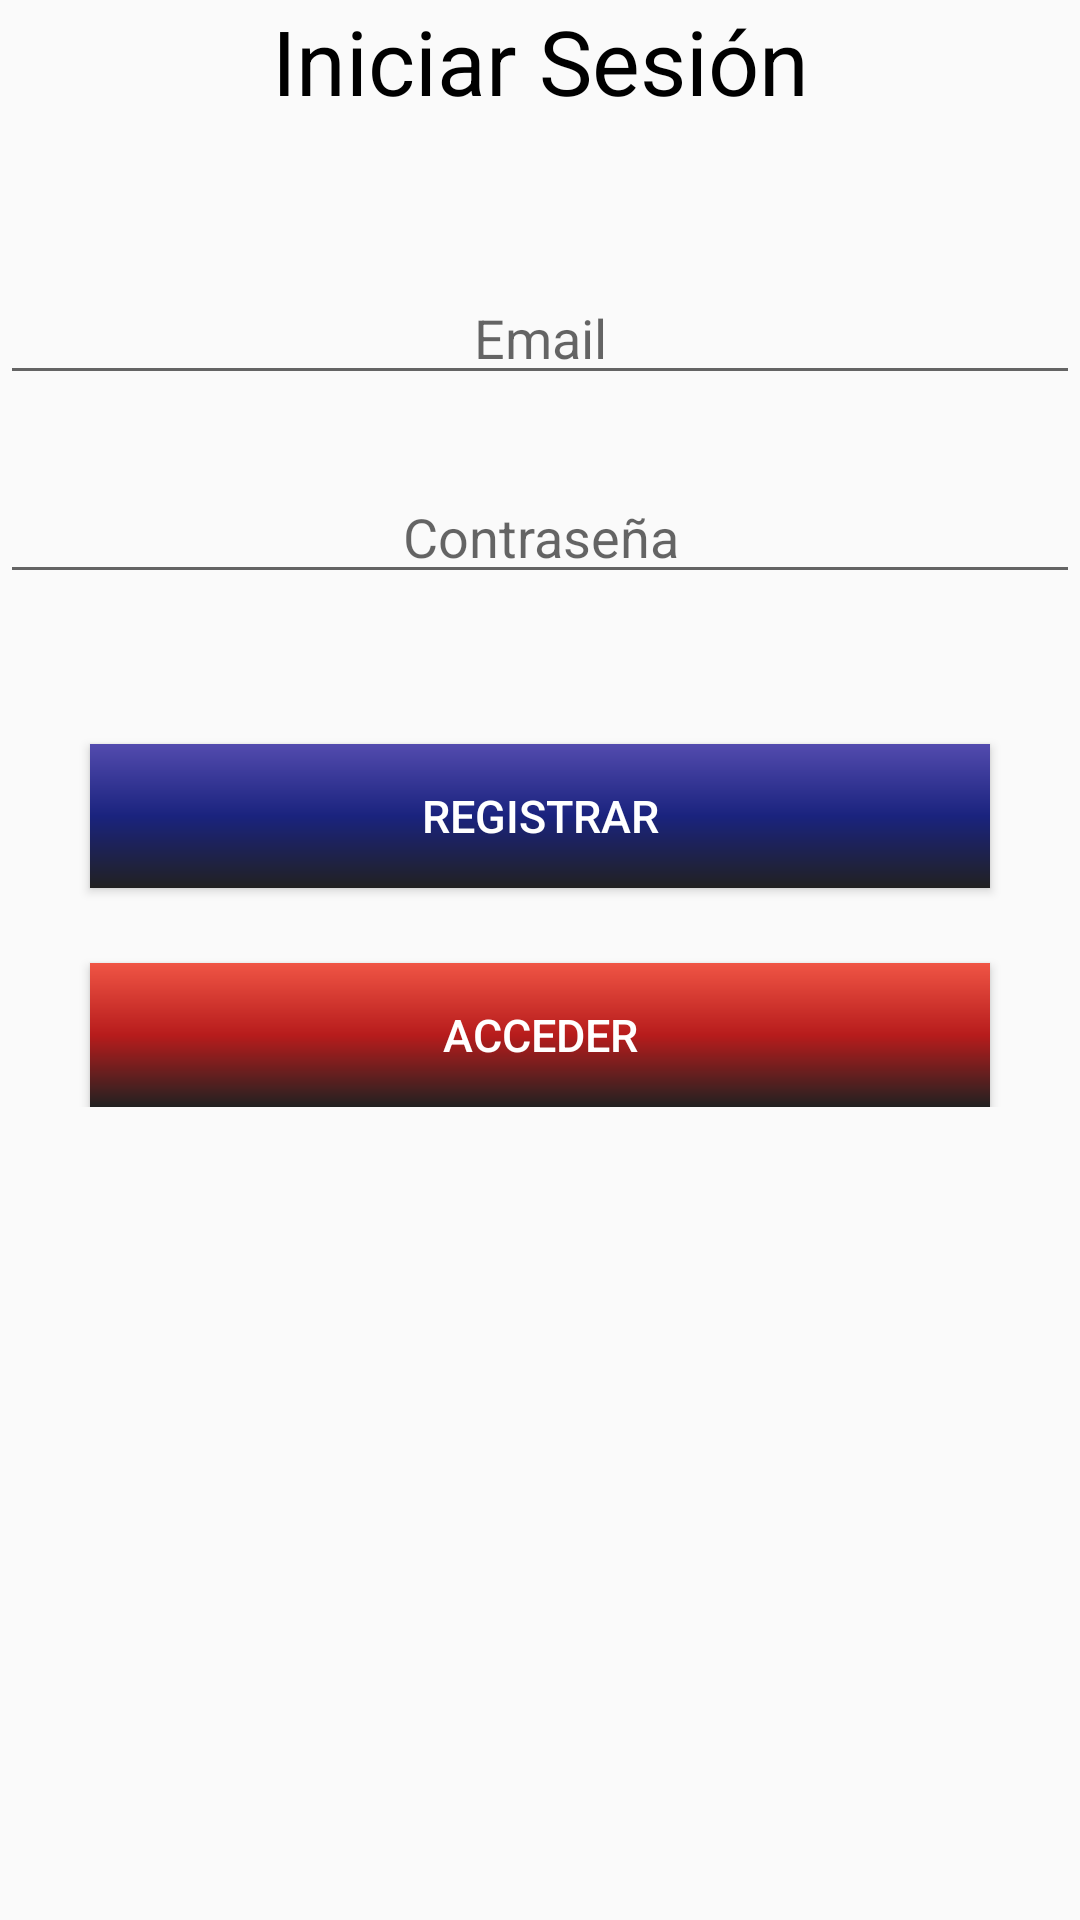

Write the Android layout XML for this screen, with the resource values it uses.
<!-- AndroidManifest.xml: application theme AppTheme -->
<!-- res/layout/activity_logging.xml -->
<ScrollView xmlns:android="http://schemas.android.com/apk/res/android"
    xmlns:tools="http://schemas.android.com/tools"
    android:layout_width="match_parent"
    android:layout_height="match_parent"
    android:layout_margin="20dp"
    android:scrollbars="none">
    <LinearLayout
        android:id="@+id/loginScreen"
        android:layout_width="match_parent"
        android:layout_height="wrap_content"
        android:orientation="vertical"
        tools:context=".activities.LoggingActivity">

        <TextView
            android:id="@+id/textLogin"
            android:layout_width="match_parent"
            android:layout_height="wrap_content"
            android:gravity="center_horizontal"
            android:text="@string/log_in"
            android:textColor="@color/black"
            android:textSize="30sp" />

        <EditText
            android:id="@+id/inputMail"
            android:layout_width="match_parent"
            android:layout_height="wrap_content"
            android:layout_marginTop="50dp"
            android:ems="10"
            android:gravity="center"
            android:hint="@string/mail_hint"
            android:inputType="textPersonName" />

        <EditText
            android:id="@+id/inputPass"
            android:layout_width="match_parent"
            android:layout_height="wrap_content"
            android:layout_marginTop="25dp"
            android:ems="10"
            android:gravity="center"
            android:hint="@string/pass_hint"
            android:inputType="textPassword" />

        <Button
            android:id="@+id/registerBut"
            android:layout_width="300dp"
            android:layout_gravity="center"
            android:layout_height="wrap_content"
            android:layout_marginTop="50dp"
            android:text="@string/register_button"
            android:textColor="@color/white"
            android:textSize="15sp"
            android:background="@drawable/button_effect_blue"/>

        <Button
            android:id="@+id/loginBut"
            android:layout_width="300dp"
            android:layout_gravity="center"
            android:layout_height="wrap_content"
            android:layout_marginTop="25dp"
            android:text="@string/loging_button"
            android:textColor="@color/white"
            android:textSize="15sp"
            android:background="@drawable/button_effect_red"/>

    </LinearLayout>
</ScrollView>
<!-- resources referenced by this layout -->
<resources>
  <color name="black">#000000</color>
  <color name="white">#ffffff</color>
  <!-- drawable button_effect_blue (drawable) -->
  <?xml version="1.0" encoding="utf-8"?>
  <ripple xmlns:android="http://schemas.android.com/apk/res/android"
      xmlns:tools="http://schemas.android.com/tools"
      android:color="@color/black"
      tools:targetApi="lollipop"> 
      <item android:id="@android:id/background">
          <shape
              android:shape="rectangle">
              
              <gradient
                  android:startColor="@color/light_blue"
                  android:centerColor="@color/medium_blue"
                  android:endColor="@color/dark"
                  android:angle="270" />
          </shape>
      </item>
  </ripple>
  <!-- drawable button_effect_red (drawable) -->
  <?xml version="1.0" encoding="utf-8"?>
  <ripple xmlns:android="http://schemas.android.com/apk/res/android"
      xmlns:tools="http://schemas.android.com/tools"
      android:color="@color/black"
      tools:targetApi="lollipop"> 
      <item android:id="@android:id/background">
          <shape
              android:shape="rectangle">
              
              <gradient
                  android:startColor="@color/light_red"
                  android:centerColor="@color/medium_red"
                  android:endColor="@color/dark"
                  android:angle="270" />
          </shape>
      </item>
  </ripple>
  <string name="log_in">Iniciar Sesión</string>
  <string name="loging_button">Acceder</string>
  <string name="mail_hint">Email</string>
  <string name="pass_hint">Contraseña</string>
  <string name="register_button">Registrar</string>
  <style name="AppTheme" parent="Theme.AppCompat.Light.DarkActionBar">
          
          <item name="colorPrimary">@color/colorPrimary</item>
          <item name="colorPrimaryDark">@color/colorPrimaryDark</item>
          <item name="colorAccent">@color/colorAccent</item>
      </style>
  <color name="light_blue">#534bae</color>
  <color name="medium_blue">#1a237e</color>
  <color name="dark">#212121</color>
  <color name="light_red">#f05545</color>
  <color name="medium_red">#b71c1c</color>
  <color name="colorPrimary">#6200EE</color>
  <color name="colorPrimaryDark">#3700B3</color>
  <color name="colorAccent">#03DAC5</color>
</resources>
